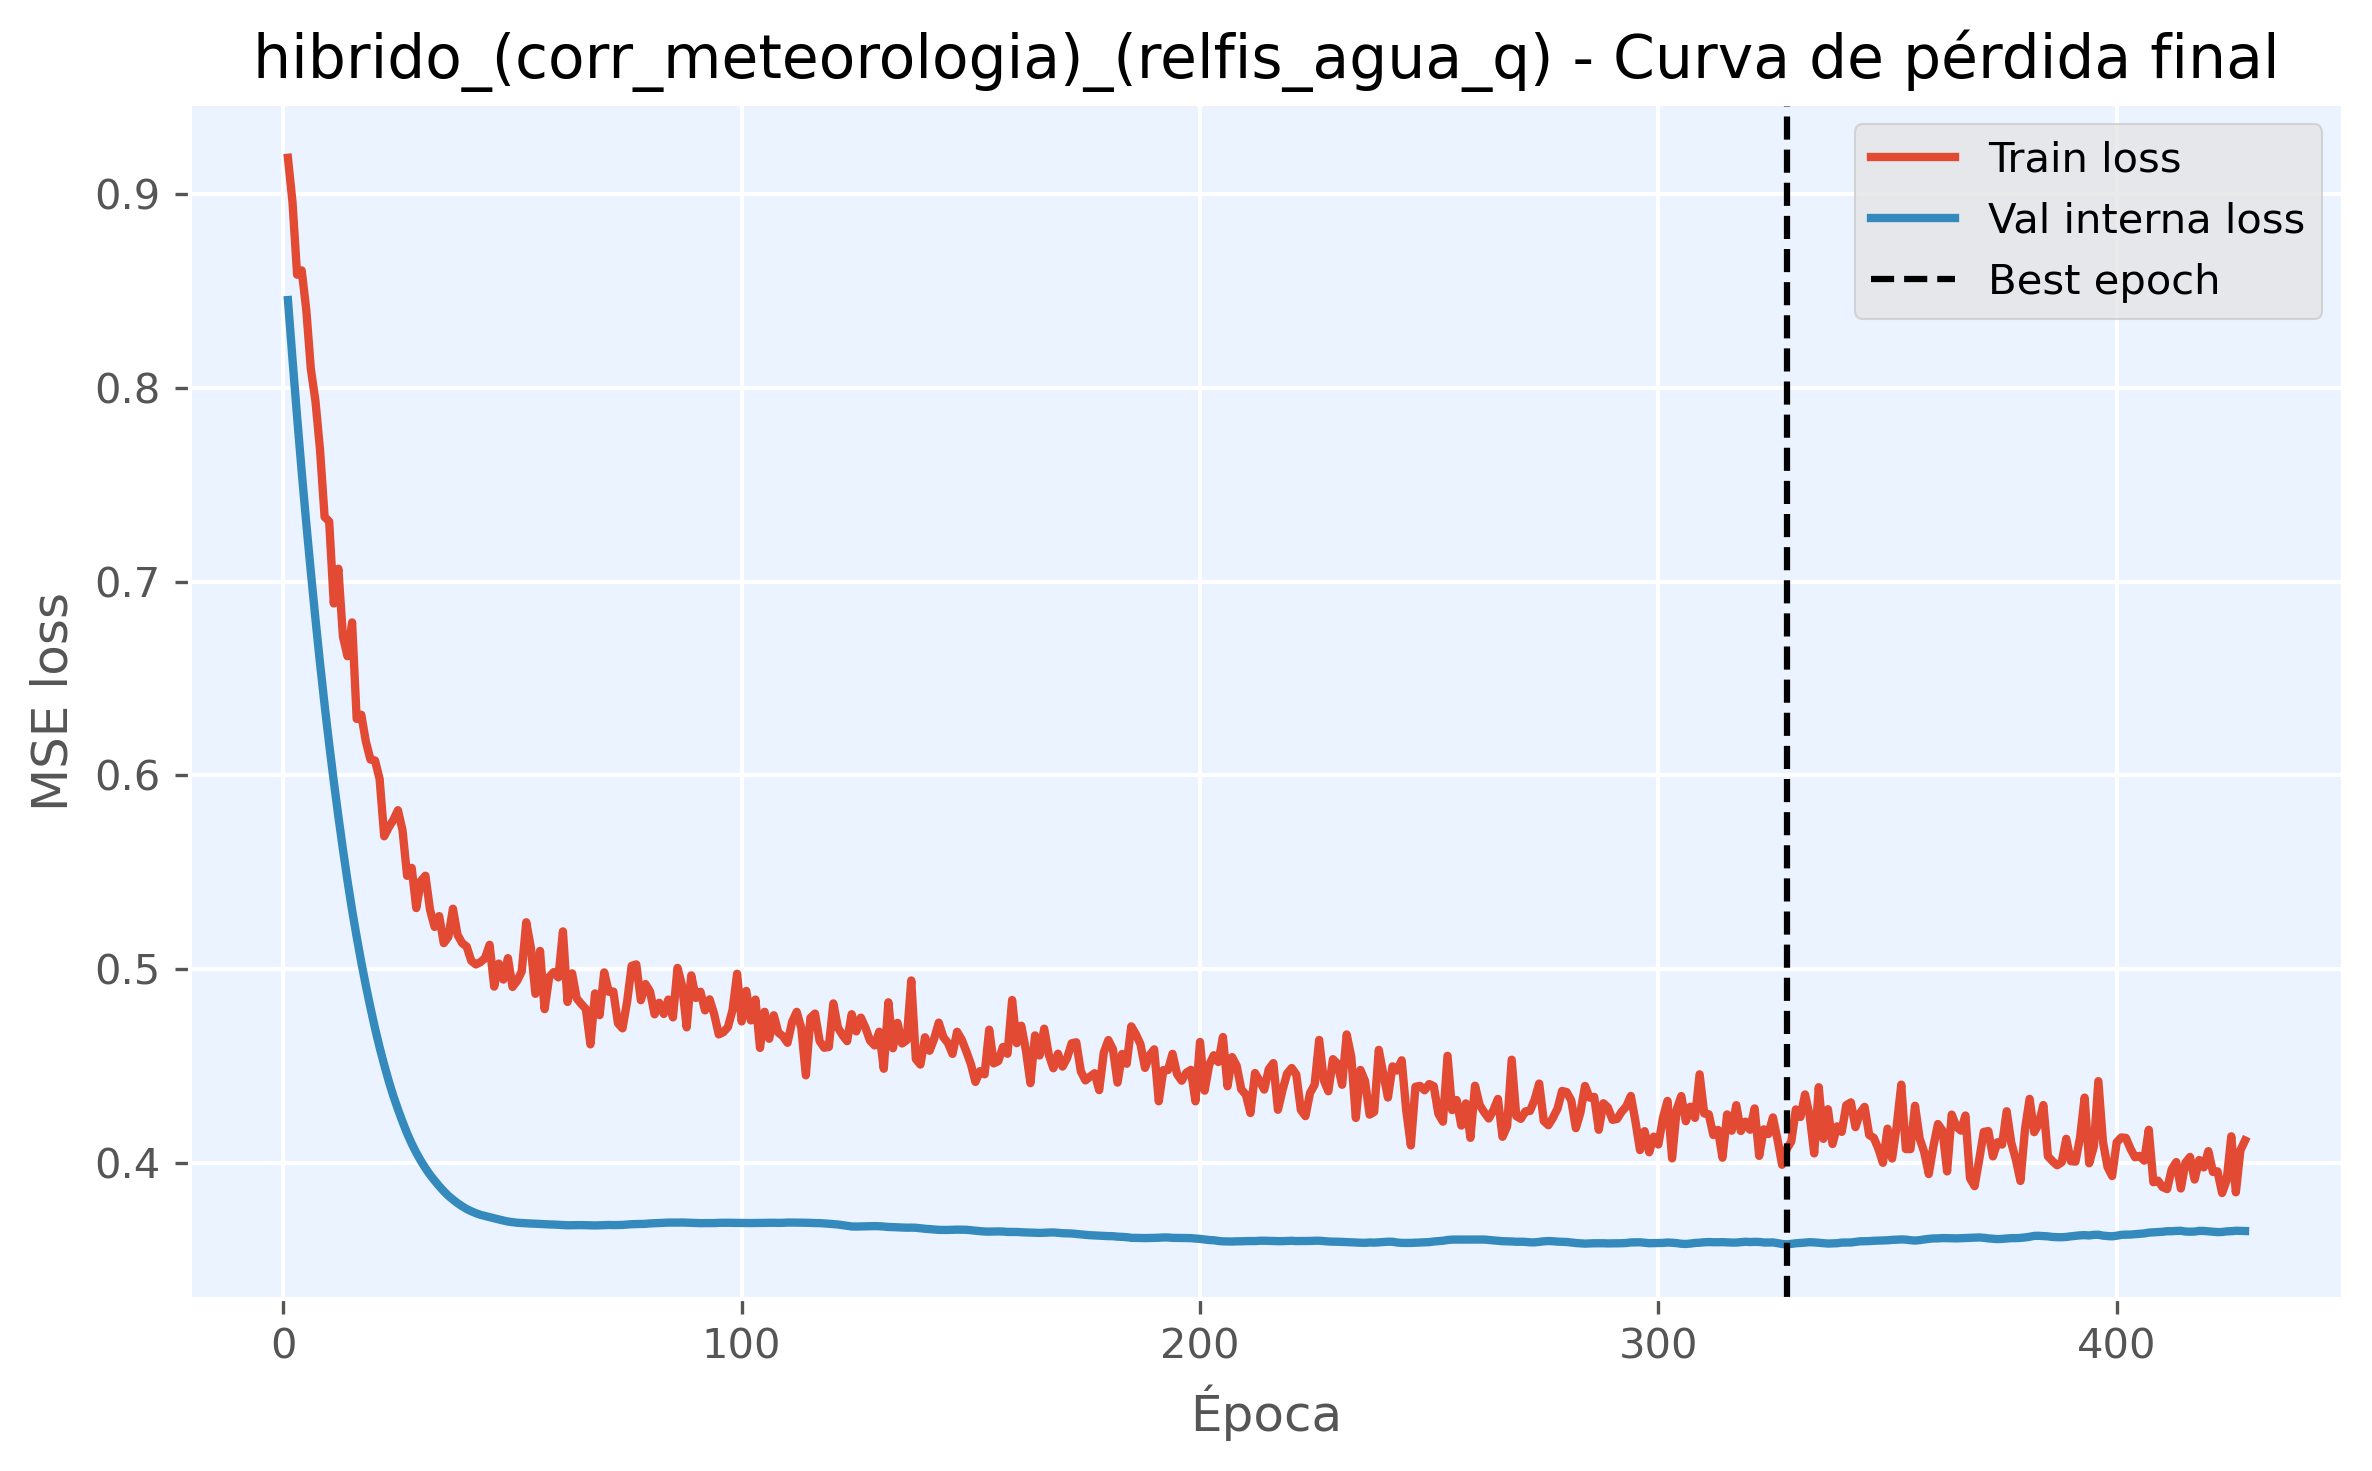

Values plotted in this chart, from the file beside it:
epoch, train_loss, val_loss, is_best_epoch
1, 0.9188, 0.8454, False
2, 0.8958, 0.8147, False
3, 0.8585, 0.7851, False
4, 0.8607, 0.7569, False
5, 0.8404, 0.7302, False
6, 0.8098, 0.7049, False
7, 0.7934, 0.6808, False
8, 0.7681, 0.658, False
9, 0.7334, 0.6364, False
10, 0.7311, 0.6161, False
11, 0.6888, 0.597, False
12, 0.7067, 0.5789, False
13, 0.6717, 0.5618, False
14, 0.6616, 0.5456, False
15, 0.679, 0.5305, False
16, 0.6292, 0.5166, False
17, 0.6313, 0.5037, False
18, 0.6176, 0.4915, False
19, 0.6083, 0.4802, False
20, 0.6077, 0.4695, False
21, 0.5982, 0.4597, False
22, 0.5686, 0.4507, False
23, 0.5733, 0.4422, False
24, 0.577, 0.4346, False
25, 0.5821, 0.4277, False
26, 0.5718, 0.4213, False
27, 0.5482, 0.4153, False
28, 0.5523, 0.41, False
29, 0.5316, 0.4053, False
30, 0.5455, 0.4011, False
31, 0.5483, 0.3973, False
32, 0.5307, 0.3939, False
33, 0.5218, 0.3909, False
34, 0.5274, 0.388, False
35, 0.5135, 0.3854, False
36, 0.5167, 0.3831, False
37, 0.5312, 0.3811, False
38, 0.5178, 0.3792, False
39, 0.5135, 0.3777, False
40, 0.5117, 0.3762, False
41, 0.5044, 0.3751, False
42, 0.5025, 0.3741, False
43, 0.5037, 0.3732, False
44, 0.5057, 0.3726, False
45, 0.5126, 0.372, False
46, 0.491, 0.3714, False
47, 0.5029, 0.3708, False
48, 0.4947, 0.3703, False
49, 0.5057, 0.3698, False
50, 0.4909, 0.3694, False
51, 0.494, 0.3691, False
52, 0.4988, 0.369, False
53, 0.5242, 0.3689, False
54, 0.5111, 0.3687, False
55, 0.4873, 0.3686, False
56, 0.5094, 0.3685, False
57, 0.4794, 0.3684, False
58, 0.496, 0.3683, False
59, 0.4985, 0.3682, False
60, 0.4958, 0.3681, False
... 368 more rows
